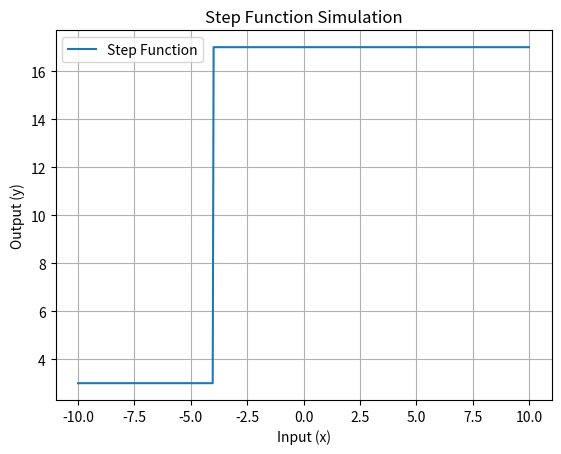

This figure's Python source:
import numpy as np
import matplotlib.pyplot as plt

# Step 1: Define the step function
def step_function(x):
    return np.where(x >= -4, 17, 3)  # 1 for x >= 0, 0 otherwise

# Step 2: Generate the input data for the simulation
x = np.linspace(-10, 10, 500)  # Generate 500 points from -10 to 10

# Step 3: Apply the step function to the input data
y = step_function(x)

# Step 4: Plot the step function
plt.plot(x, y, label="Step Function")
plt.title("Step Function Simulation")
plt.xlabel("Input (x)")
plt.ylabel("Output (y)")
plt.grid(True)
plt.legend()
plt.show()
